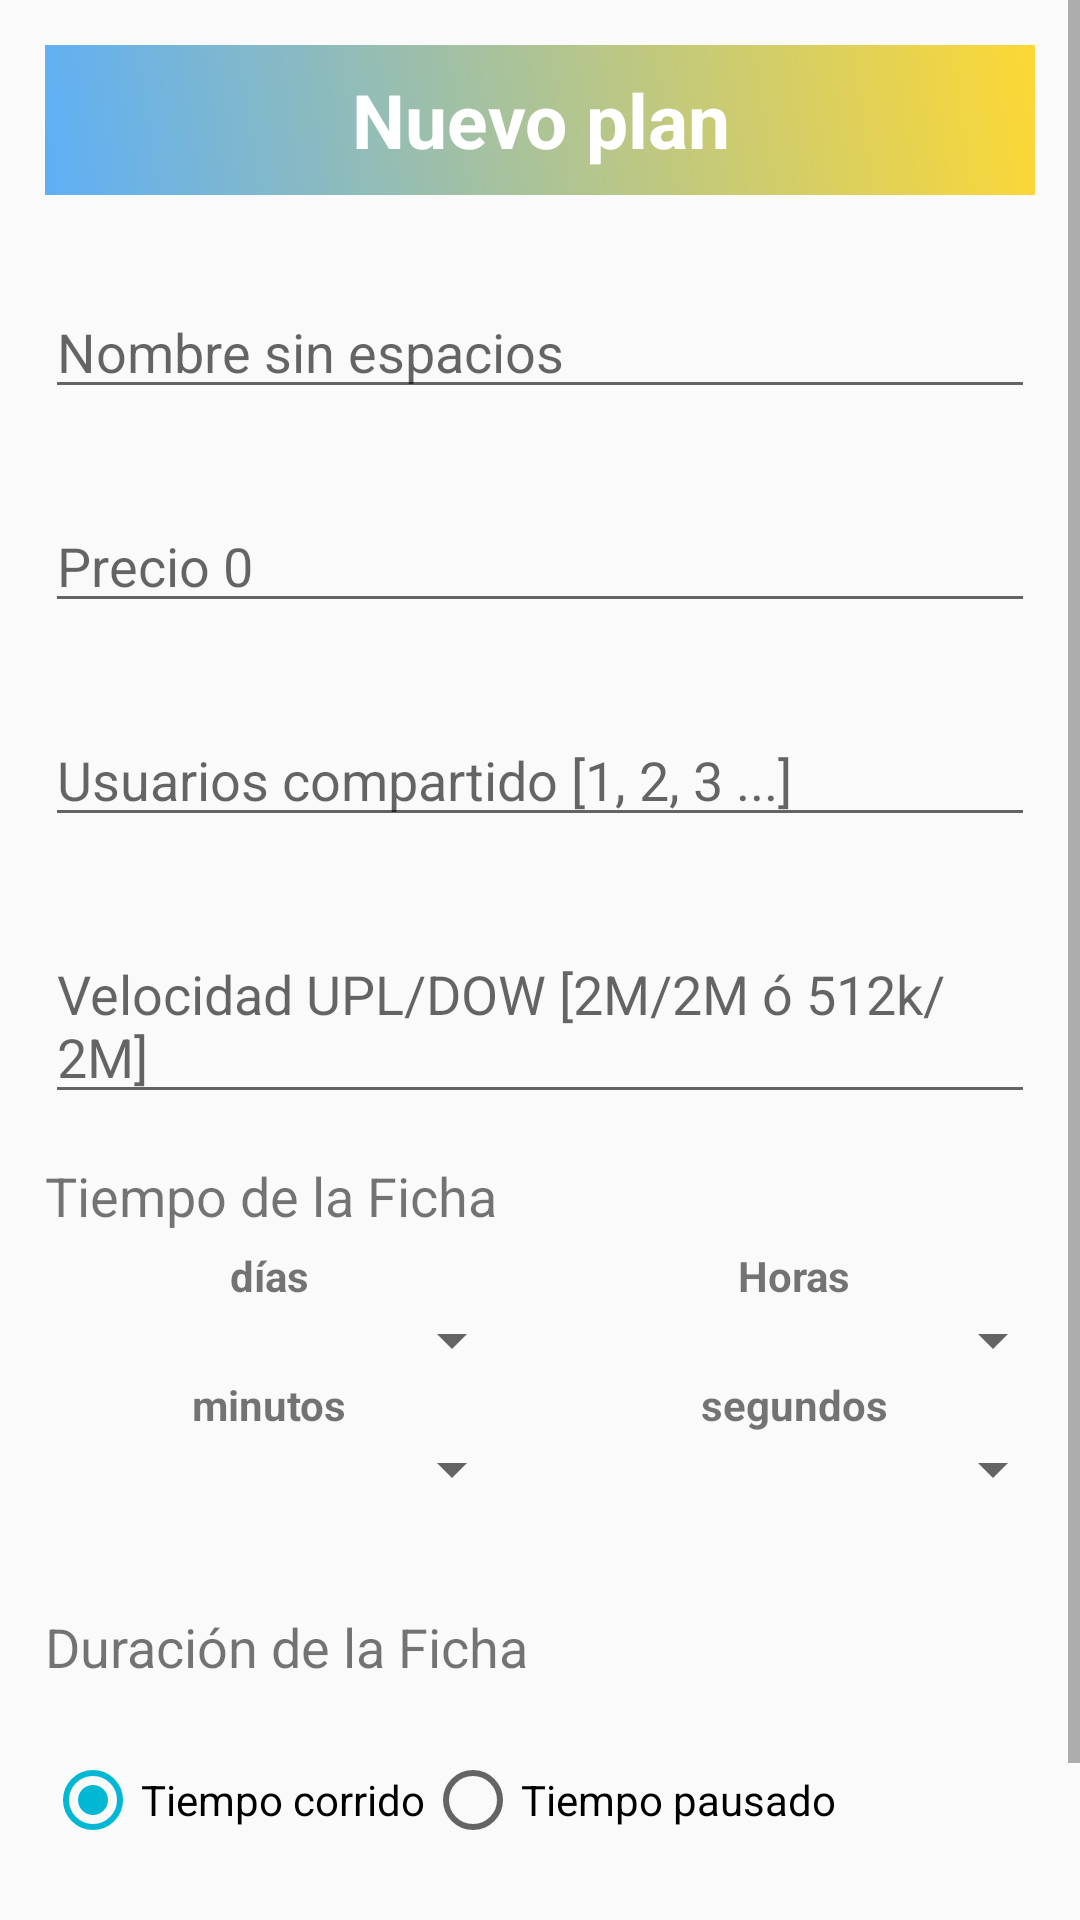

Android layout source for this screen:
<!-- AndroidManifest.xml: application theme Theme.MikroFicha -->
<!-- res/layout/modal_agregar_plan.xml -->
<?xml version="1.0" encoding="utf-8"?>
<ScrollView xmlns:android="http://schemas.android.com/apk/res/android"
    android:layout_width="match_parent"
    android:layout_height="match_parent"
    android:orientation="vertical">

    <LinearLayout
        android:layout_width="match_parent"
        android:layout_height="match_parent"
        android:orientation="vertical"
        >
        <TextView
            android:layout_width="match_parent"
            android:layout_height="50dp"
            android:layout_margin="15dp"
            android:text="Nuevo plan"
            android:textColor="#FFFFFF"
            android:textSize="25dp"
            android:background="@drawable/gradiente_admin3"
            android:textStyle="bold"
            android:gravity="center"
            ></TextView>

        <EditText
            android:id="@+id/nombre_plan"
            android:layout_width="match_parent"
            android:layout_height="wrap_content"
            android:layout_margin="15dp"
            android:hint="Nombre sin espacios"></EditText>

        <EditText
            android:id="@+id/costo_plan"
            android:layout_width="match_parent"
            android:layout_height="wrap_content"
            android:layout_margin="15dp"
            android:hint="Precio 0"
            android:inputType="number"></EditText>

        <EditText
            android:id="@+id/usuario_en_plan"
            android:layout_width="match_parent"
            android:layout_height="wrap_content"
            android:hint="Usuarios compartido [1, 2, 3 ...]"
            android:layout_margin="15dp"
            android:inputType="number"></EditText>

        <EditText
            android:id="@+id/velocidad_plan"
            android:layout_width="match_parent"
            android:layout_height="wrap_content"
            android:hint="Velocidad UPL/DOW [2M/2M ó 512k/2M]"
            android:layout_margin="15dp"></EditText>

        <TextView
            android:layout_width="wrap_content"
            android:layout_height="wrap_content"
            android:layout_marginHorizontal="15dp"
            android:textSize="18dp"
            android:text="Tiempo de la Ficha"></TextView>

        <TableLayout
            android:layout_width="match_parent"
            android:layout_height="wrap_content"
            android:orientation="vertical"
            android:layout_margin="5dp"
            android:stretchColumns="0,1,2,3">

            <TableRow
                android:layout_width="wrap_content"
                android:layout_height="wrap_content">

                <LinearLayout
                    android:layout_width="match_parent"
                    android:layout_height="wrap_content"
                    android:orientation="vertical">

                    <TextView
                        android:layout_width="wrap_content"
                        android:layout_height="wrap_content"
                        android:layout_gravity="center_horizontal"
                        android:text="días"
                        android:textStyle="bold"></TextView>

                    <Spinner
                        android:id="@+id/dia_perfil"
                        android:layout_width="match_parent"
                        android:layout_height="match_parent"
                        android:textAlignment="center" />
                </LinearLayout>

                <LinearLayout
                    android:layout_width="wrap_content"
                    android:layout_height="wrap_content"
                    android:orientation="vertical">
                    <TextView
                        android:layout_width="wrap_content"
                        android:layout_height="wrap_content"
                        android:layout_gravity="center_horizontal"
                        android:textStyle="bold"
                        android:text="Horas"></TextView>
                    <Spinner
                        android:id="@+id/hora_perfil"
                        android:layout_width="match_parent"
                        android:layout_height="match_parent"
                        android:textAlignment="center"
                        />
                </LinearLayout>

            </TableRow>

            <TableRow
                android:layout_width="wrap_content"
                android:layout_height="wrap_content">

                <LinearLayout
                    android:layout_width="wrap_content"
                    android:layout_height="wrap_content"
                    android:orientation="vertical">
                    <TextView
                        android:layout_width="wrap_content"
                        android:layout_height="wrap_content"
                        android:layout_gravity="center_horizontal"
                        android:textStyle="bold"
                        android:text="minutos"></TextView>
                    <Spinner
                        android:id="@+id/minuto_perfil"
                        android:layout_width="match_parent"
                        android:layout_height="match_parent"
                        android:textAlignment="center"
                        />
                </LinearLayout>

                <LinearLayout
                    android:layout_width="wrap_content"
                    android:layout_height="wrap_content"
                    android:orientation="vertical">
                    <TextView
                        android:layout_width="wrap_content"
                        android:layout_height="wrap_content"
                        android:layout_gravity="center_horizontal"
                        android:textStyle="bold"
                        android:text="segundos"></TextView>
                    <Spinner
                        android:id="@+id/segundo_perfil"
                        android:layout_width="match_parent"
                        android:layout_height="match_parent"
                        android:textAlignment="center"
                        />
                </LinearLayout>

            </TableRow>


        </TableLayout>

        <LinearLayout
            android:layout_width="match_parent"
            android:layout_height="wrap_content"
            android:orientation="horizontal"
            android:layout_margin="15dp"
            >





        </LinearLayout>

        <TextView
            android:layout_width="wrap_content"
            android:layout_height="wrap_content"
            android:layout_marginLeft="15dp"
            android:layout_marginRight="15dp"
            android:textSize="18dp"
            android:text="Duración de la Ficha"></TextView>
        <RadioGroup
            android:id="@+id/opciones_grupo_radio"
            android:layout_width="match_parent"
            android:layout_height="wrap_content"
            android:orientation="horizontal"
            android:layout_margin="15dp">

            <RadioButton
                android:id="@+id/tiempo_corrido"
                android:layout_width="wrap_content"
                android:layout_height="wrap_content"
                android:checked="true"
                android:text="Tiempo corrido"></RadioButton>
            <RadioButton
                android:id="@+id/tiempo_pausado"
                android:layout_width="wrap_content"
                android:layout_height="wrap_content"
                android:text="Tiempo pausado"></RadioButton>
        </RadioGroup>




        <LinearLayout
            android:layout_width="match_parent"
            android:layout_height="wrap_content"
            android:orientation="horizontal"
            android:gravity="center">
            <Button
                android:id="@+id/btn_agregar_plan"
                android:layout_width="wrap_content"
                android:layout_height="wrap_content"
                android:text="Agregar"
                android:layout_margin="5dp"
                android:backgroundTint="#4961F6"
                ></Button>

            <Button
                android:id="@+id/btn_cancelar_plan"
                android:layout_width="wrap_content"
                android:layout_height="wrap_content"
                android:text="Cancelar"
                android:backgroundTint="#9C9C9C"
                android:layout_margin="5dp"></Button>
        </LinearLayout>




    </LinearLayout>

</ScrollView>
<!-- resources referenced by this layout -->
<resources>
  <!-- drawable gradiente_admin3 (drawable) -->
  <?xml version="1.0" encoding="utf-8"?>
  <shape xmlns:android="http://schemas.android.com/apk/res/android">
  
      <gradient
          android:type="linear"
          android:angle="45"
          android:startColor="#5EAFF6"
          android:endColor="#FDD835"></gradient>
  </shape>
  <style name="Theme.MikroFicha" parent="Theme.MaterialComponents.Light.DarkActionBar">
          
          <item name="colorPrimary">@color/primary_light</item>
          <item name="colorPrimaryVariant">@color/primary_variant_light</item>
          <item name="colorOnPrimary">@color/on_primary_light</item>
  
          <item name="colorSecondary">@color/secondary_light</item>
          <item name="colorSecondaryVariant">@color/secondary_variant_light</item>
          <item name="colorOnSecondary">@color/on_secondary_light</item>
  
          
          <item name="android:colorBackground">@color/background_light</item>
          <item name="colorSurface">@color/surface_light</item>
          <item name="colorOnBackground">@color/on_background_light</item>
          <item name="colorOnSurface">@color/on_surface_light</item>
  
          
          <item name="android:statusBarColor">?attr/colorPrimaryVariant</item>
  
          <item name="android:windowOptOutEdgeToEdgeEnforcement" tools:ignore="NewApi">true</item>
      </style>
  <color name="primary_light">#7C4DFF</color>
  <color name="primary_variant_light">#651FFF</color>
  <color name="on_primary_light">#FFFFFF</color>
  <color name="secondary_light">#00B8D4</color>
  <color name="secondary_variant_light">#00ACC1</color>
  <color name="on_secondary_light">#000000</color>
  <color name="background_light">#FAFAFA</color>
  <color name="surface_light">#FFFFFF</color>
  <color name="on_background_light">#202124</color>
  <color name="on_surface_light">#202124</color>
</resources>
